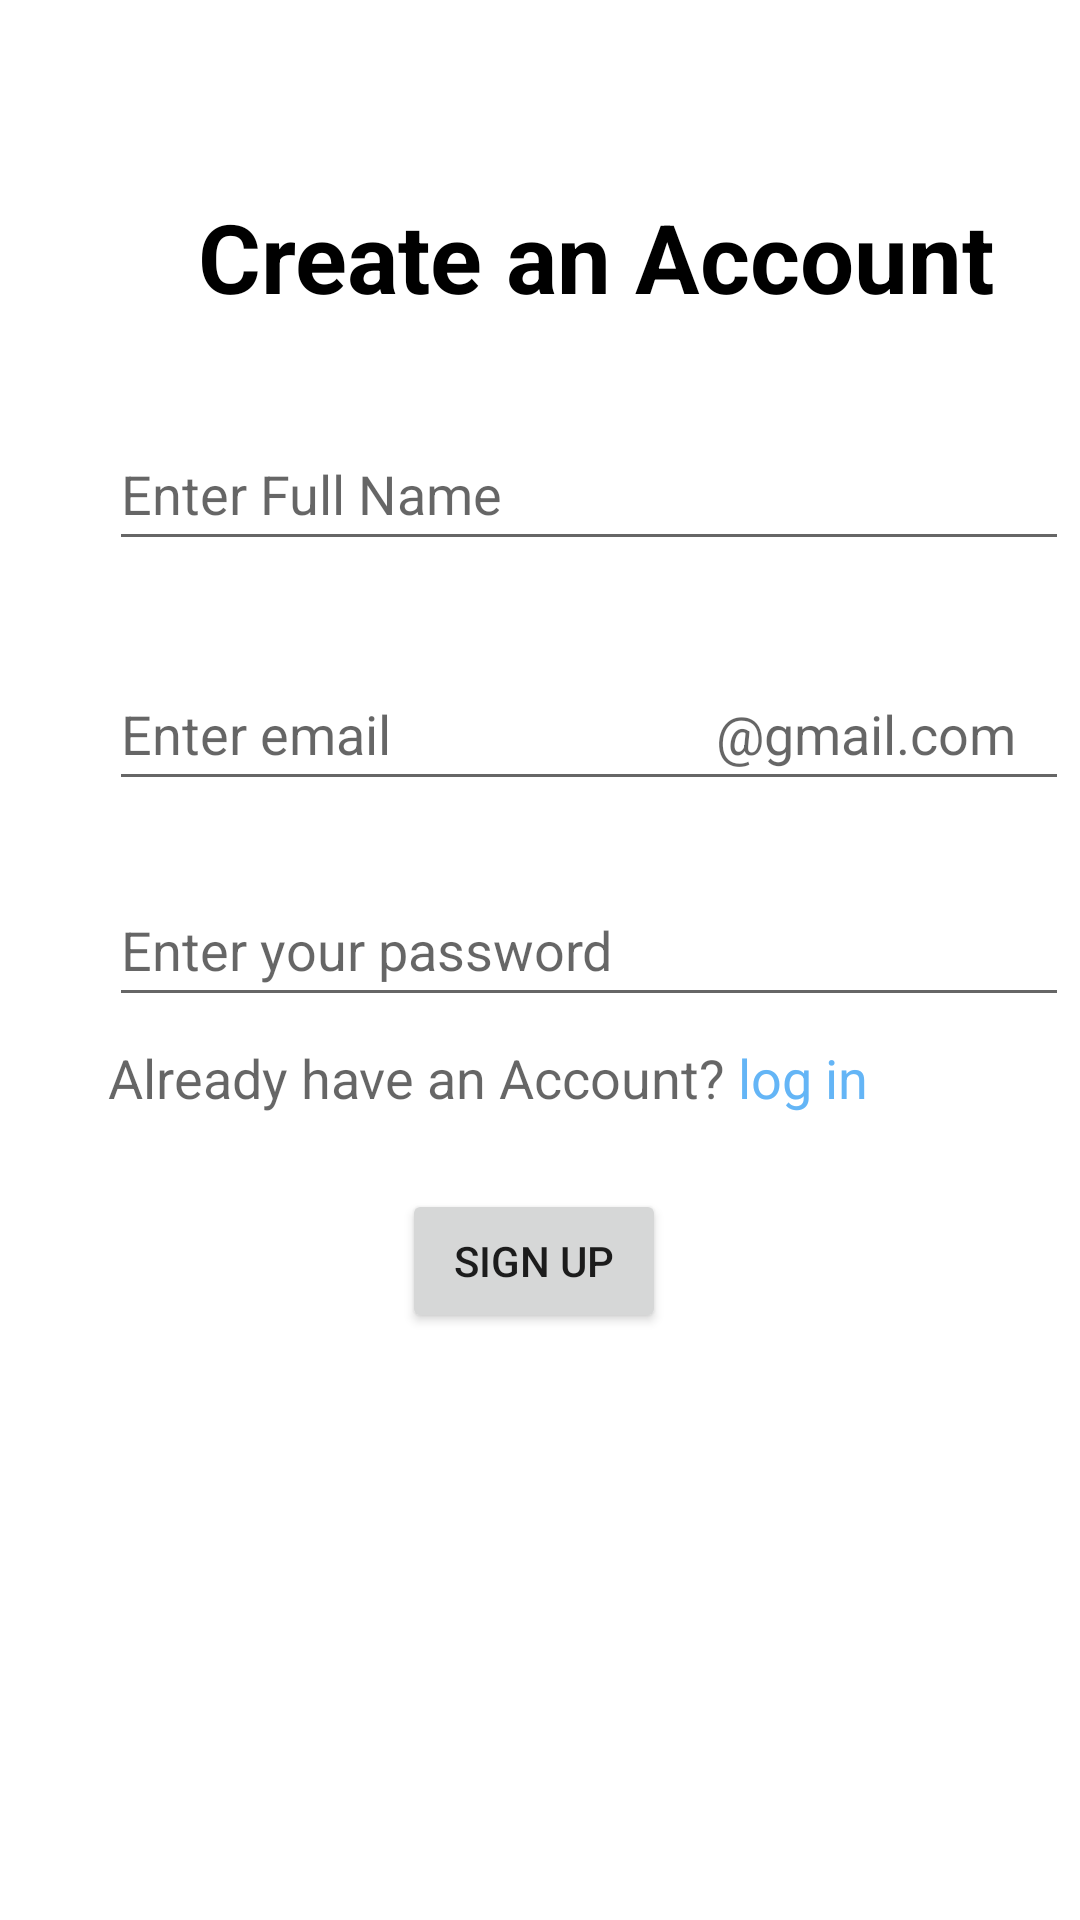

Produce the Android XML layout that renders to this screen, including the resource entries it uses.
<!-- AndroidManifest.xml: application theme Theme.POPEYES -->
<!-- res/layout/fragment_profile.xml -->
<?xml version="1.0" encoding="utf-8"?>
<androidx.constraintlayout.widget.ConstraintLayout xmlns:android="http://schemas.android.com/apk/res/android"
xmlns:app="http://schemas.android.com/apk/res-auto"
xmlns:tools="http://schemas.android.com/tools"
android:id="@+id/vg90"
android:layout_width="match_parent"
android:layout_height="match_parent"
tools:context=".profile">

<TextView
    android:id="@+id/text_label"
    android:layout_width="0dp"
    android:layout_height="wrap_content"
    android:text="Create an Account "
    android:textColor="@color/black"
    android:textSize="32sp"
    android:textStyle="bold"
    app:layout_constraintLeft_toRightOf="@id/vg10"
    app:layout_constraintTop_toBottomOf="@id/hg10"
    android:layout_marginLeft="30dp"

    />

<EditText
    android:id="@+id/edt_name"
    android:layout_width="320dp"
    android:layout_height="48dp"
    android:layout_marginTop="32dp"

    android:hint="Enter Full Name"
    android:inputType="textPersonName"
    app:layout_constraintHorizontal_bias="0.089"
    app:layout_constraintLeft_toRightOf="@id/vg10"
    app:layout_constraintRight_toRightOf="@id/vg90"
    app:layout_constraintTop_toBottomOf="@id/text_label" />

<EditText
    android:id="@+id/edt_email"
    android:layout_width="320dp"
    android:layout_height="48dp"
    android:layout_marginTop="32dp"

    android:hint="Enter email                         @gmail.com"
    android:inputType="textEmailAddress"
    app:layout_constraintHorizontal_bias="0.089"
    app:layout_constraintLeft_toRightOf="@id/vg10"
    app:layout_constraintRight_toRightOf="@id/vg90"
    app:layout_constraintTop_toBottomOf="@id/edt_name" />

<EditText
    android:id="@+id/edt_password"
    android:layout_width="320dp"
    android:layout_height="48dp"
    android:layout_marginTop="24dp"

    android:hint="Enter your password"
    android:inputType="textPassword"
    app:layout_constraintHorizontal_bias="0.089"
    app:layout_constraintLeft_toRightOf="@id/vg10"
    app:layout_constraintRight_toRightOf="@id/vg90"
    app:layout_constraintTop_toBottomOf="@id/edt_email" />

<TextView
    android:id="@+id/text_alreadyhaveaccount"
    android:layout_width="0dp"
    android:layout_height="wrap_content"
    android:layout_marginTop="8dp"
    android:hint="Already have an Account? "
    android:textColor="@color/black"
    android:textSize="18sp"
    app:layout_constraintHorizontal_bias="0.0"
    app:layout_constraintLeft_toRightOf="@id/vg10"
    app:layout_constraintTop_toBottomOf="@id/edt_password" />

<TextView
    android:id="@+id/text_login"
    android:layout_width="0dp"
    android:layout_height="wrap_content"
    android:text="log in "
    android:textColor="#64B5F6"
    android:textSize="18sp"
    app:layout_constraintLeft_toRightOf="@id/text_alreadyhaveaccount"
    app:layout_constraintTop_toTopOf="@id/text_alreadyhaveaccount"
    app:layout_constraintBottom_toBottomOf="@id/text_alreadyhaveaccount"/>

/>

<Button
    android:id="@+id/btn_signup"
    android:layout_width="wrap_content"
    android:layout_height="wrap_content"
    android:layout_marginTop="25dp"
    android:text="Sign Up"
    android:layout_marginRight="40dp"
    app:layout_constraintLeft_toLeftOf="@id/vg10"
    app:layout_constraintRight_toRightOf="@id/vg90"
    app:layout_constraintTop_toBottomOf="@id/text_alreadyhaveaccount"


    />
<androidx.constraintlayout.widget.Guideline
    android:id="@+id/hg10"
    android:layout_width="wrap_content"
    android:layout_height="wrap_content"
    android:orientation="horizontal"
    app:layout_constraintGuide_percent=".1" />

<androidx.constraintlayout.widget.Guideline
    android:id="@+id/hg900"
    android:layout_width="wrap_content"
    android:layout_height="wrap_content"
    android:orientation="horizontal"
    app:layout_constraintGuide_percent="0.9" />

<androidx.constraintlayout.widget.Guideline
    android:id="@+id/vg10"
    android:layout_width="wrap_content"
    android:layout_height="wrap_content"
    android:orientation="vertical"
    app:layout_constraintGuide_percent=".1" />

<androidx.constraintlayout.widget.Guideline
    android:id="@+id/guideline8"
    android:layout_width="wrap_content"
    android:layout_height="wrap_content"
    android:orientation="vertical"
    app:layout_constraintGuide_percent="0.9002433" />


</androidx.constraintlayout.widget.ConstraintLayout>
<!-- resources referenced by this layout -->
<resources>
  <color name="black">#FF000000</color>
  <style name="Theme.POPEYES" parent="Theme.MaterialComponents.DayNight">
          
          <item name="colorPrimary">@color/purple_500</item>
          <item name="colorPrimaryVariant">@color/purple_700</item>
          <item name="colorOnPrimary">@color/white</item>
          
          <item name="colorSecondary">@color/teal_200</item>
          <item name="colorSecondaryVariant">@color/teal_700</item>
          <item name="colorOnSecondary">@color/black</item>
          
          <item name="android:statusBarColor" tools:targetApi="l">?attr/colorPrimaryVariant</item>
          
      </style>
  <color name="purple_500">#FFFFC107</color>
  <color name="purple_700">#FFFFA000</color>
  <color name="white">#FFFFFFFF</color>
  <color name="teal_200">#FF03DAC5</color>
  <color name="teal_700">#FF018786</color>
</resources>
